The GitHub repository maso0310/quality_selector_game contains a labelled image folder "images" with 2 categories: diseased, healthy. Examples follow, each with its label.

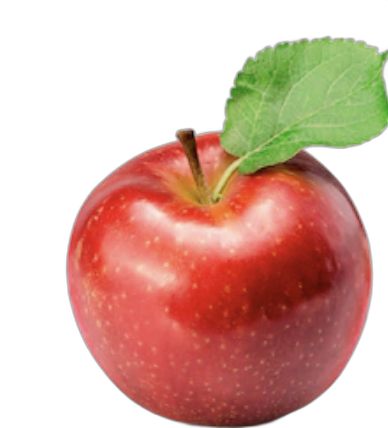
Label: healthy

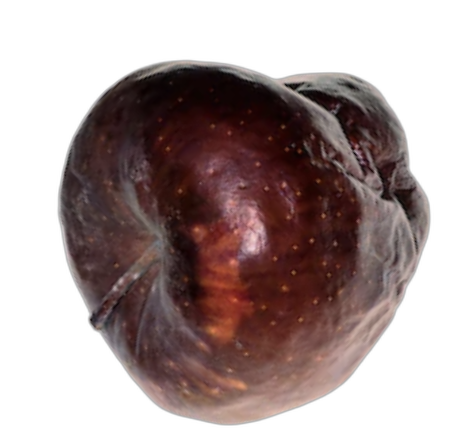
Label: diseased

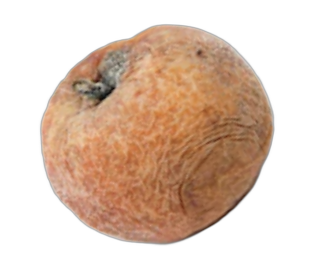
Label: diseased

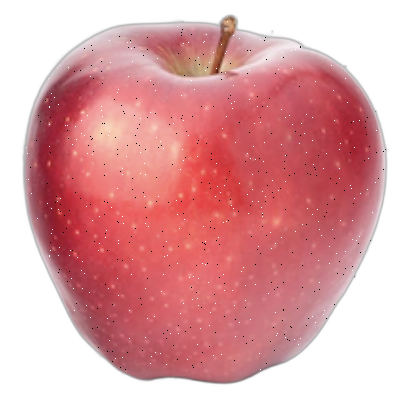
Label: healthy

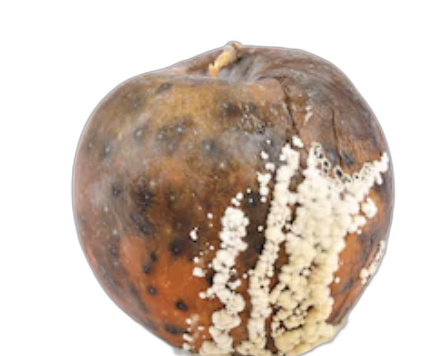
Label: diseased

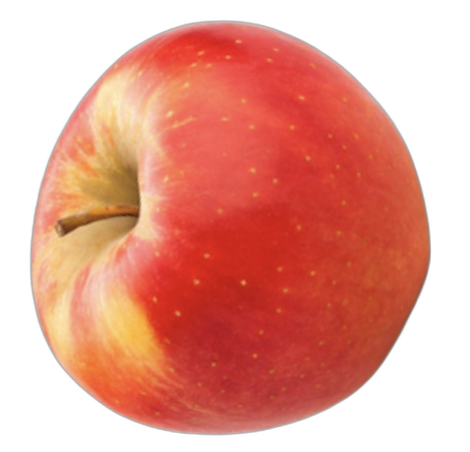
Label: healthy
